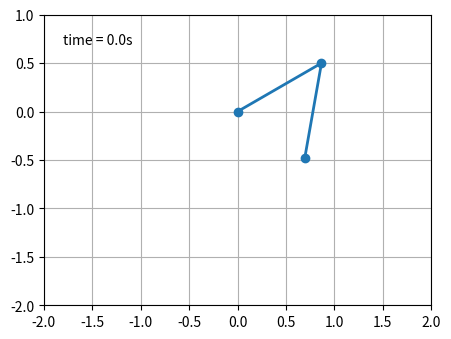

Recreate this plot in Python.
"""
Python Libraries - MatPlotLib

Matplotlib is a comprehensive library for creating static, animated, and interactive visualizations in Python.
https://matplotlib.org/stable/gallery/animation/double_pendulum.html#sphx-glr-gallery-animation-double-pendulum-py
"""


from numpy import sin, cos
import numpy as np
import matplotlib.pyplot as plt
import matplotlib.animation as animation
from collections import deque

G = 9.8  # acceleration due to gravity, in m/s^2
L1 = 1.0  # length of pendulum 1 in m
L2 = 1.0  # length of pendulum 2 in m
L = L1 + L2  # maximal length of the combined pendulum
M1 = 1.0  # mass of pendulum 1 in kg
M2 = 1.0  # mass of pendulum 2 in kg
t_stop = 10  # how many seconds to simulate
history_len = 500  # how many trajectory points to display


def derivs(t, state):
    dydx = np.zeros_like(state)

    dydx[0] = state[1]

    delta = state[2] - state[0]
    den1 = (M1+M2) * L1 - M2 * L1 * cos(delta) * cos(delta)
    dydx[1] = ((M2 * L1 * state[1] * state[1] * sin(delta) * cos(delta)
                + M2 * G * sin(state[2]) * cos(delta)
                + M2 * L2 * state[3] * state[3] * sin(delta)
                - (M1+M2) * G * sin(state[0]))
               / den1)

    dydx[2] = state[3]

    den2 = (L2/L1) * den1
    dydx[3] = ((- M2 * L2 * state[3] * state[3] * sin(delta) * cos(delta)
                + (M1+M2) * G * sin(state[0]) * cos(delta)
                - (M1+M2) * L1 * state[1] * state[1] * sin(delta)
                - (M1+M2) * G * sin(state[2]))
               / den2)

    return dydx

# create a time array from 0..t_stop sampled at 0.02 second steps
dt = 0.01
t = np.arange(0, t_stop, dt)

# th1 and th2 are the initial angles (degrees)
# w10 and w20 are the initial angular velocities (degrees per second)
th1 = 120.0
w1 = 0.0
th2 = -10.0
w2 = 0.0

# initial state
state = np.radians([th1, w1, th2, w2])

# integrate the ODE using Euler's method
y = np.empty((len(t), 4))
y[0] = state
for i in range(1, len(t)):
    y[i] = y[i - 1] + derivs(t[i - 1], y[i - 1]) * dt

# A more accurate estimate could be obtained e.g. using scipy:
#
#   y = scipy.integrate.solve_ivp(derivs, t[[0, -1]], state, t_eval=t).y.T

x1 = L1*sin(y[:, 0])
y1 = -L1*cos(y[:, 0])

x2 = L2*sin(y[:, 2]) + x1
y2 = -L2*cos(y[:, 2]) + y1

fig = plt.figure(figsize=(5, 4))
ax = fig.add_subplot(autoscale_on=False, xlim=(-L, L), ylim=(-L, 1.))
ax.set_aspect('equal')
ax.grid()

line, = ax.plot([], [], 'o-', lw=2)
trace, = ax.plot([], [], '.-', lw=1, ms=2)
time_template = 'time = %.1fs'
time_text = ax.text(0.05, 0.9, '', transform=ax.transAxes)
history_x, history_y = deque(maxlen=history_len), deque(maxlen=history_len)


def animate(i):
    thisx = [0, x1[i], x2[i]]
    thisy = [0, y1[i], y2[i]]

    if i == 0:
        history_x.clear()
        history_y.clear()

    history_x.appendleft(thisx[2])
    history_y.appendleft(thisy[2])

    line.set_data(thisx, thisy)
    # trace.set_data(history_x, history_y)
    time_text.set_text(time_template % (i*dt))
    return line, trace, time_text


ani = animation.FuncAnimation(
    fig, animate, len(y), interval=dt*1000, blit=True)
plt.show()